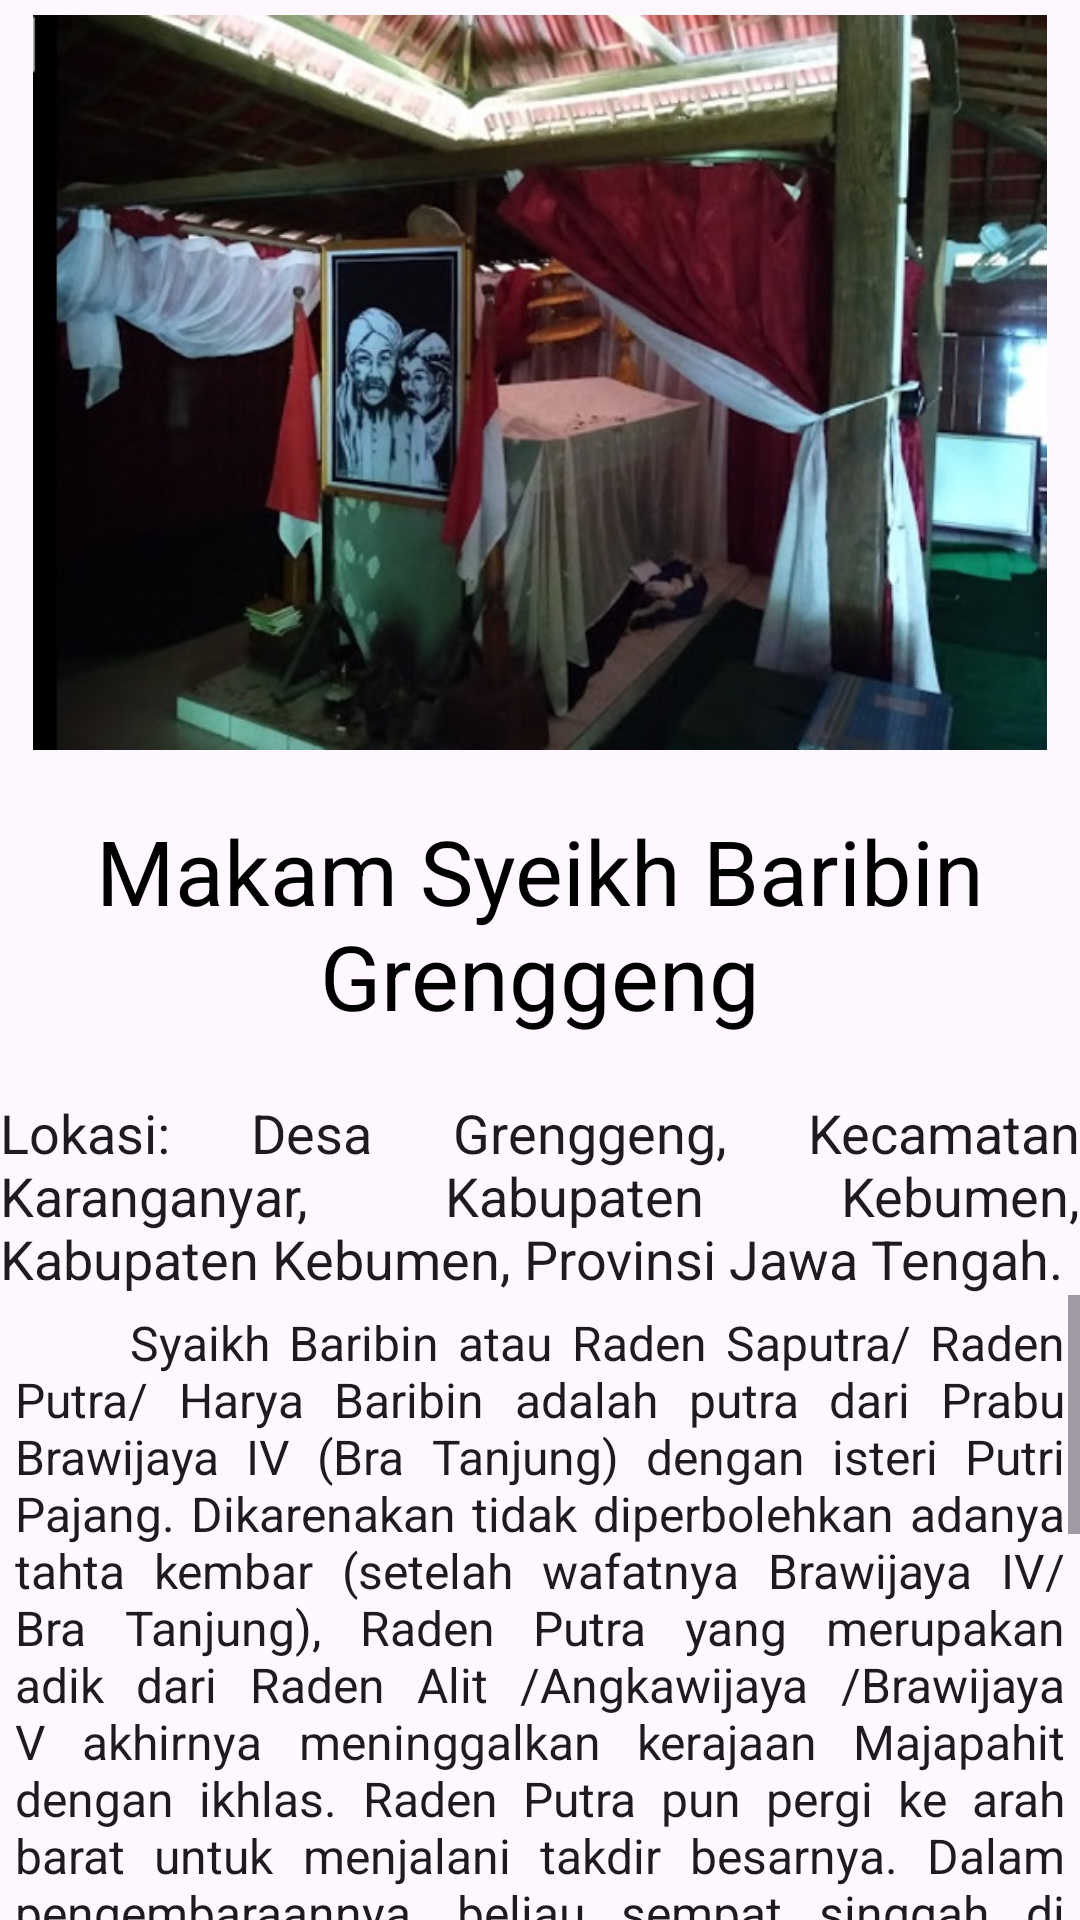

Produce the Android XML layout that renders to this screen, including the resource entries it uses.
<!-- AndroidManifest.xml: application theme Theme.VisitKebumen -->
<!-- res/layout/activity_makam_syeikh_baribin_grenggeng.xml -->
<?xml version="1.0" encoding="utf-8"?>
<LinearLayout xmlns:android="http://schemas.android.com/apk/res/android"
    xmlns:app="http://schemas.android.com/apk/res-auto"
    xmlns:tools="http://schemas.android.com/tools"
    android:layout_width="match_parent"
    android:layout_height="match_parent"
    android:orientation="vertical"
    tools:context=".MakamSyeikhBaribinGrenggeng">

    <ImageView
        android:id="@+id/MakamSyeikhBaribinGrenggeng"
        android:layout_width="match_parent"
        android:layout_height="250dp"
        android:paddingTop="5dp"
        app:srcCompat="@drawable/makamsyeikhbaribingrenggeng2" />

    <TextView
        android:id="@+id/textView"
        android:layout_width="wrap_content"
        android:layout_height="wrap_content"
        android:layout_gravity="center"
        android:padding="20dp"
        android:textColor="#000000"
        android:textAlignment="center"
        android:textAppearance="@style/TextAppearance.AppCompat.Body1"
        android:textSize="30dp"
        android:text="Makam Syeikh Baribin Grenggeng" />

    <TextView
        android:id="@+id/lokasi"
        android:layout_width="wrap_content"
        android:layout_height="wrap_content"
        android:textAppearance="@style/TextAppearance.AppCompat.Body1"
        android:textSize="18dp"
        android:justificationMode="inter_word"
        android:text="Lokasi: Desa Grenggeng, Kecamatan Karanganyar, Kabupaten Kebumen, Kabupaten Kebumen, Provinsi Jawa Tengah. " />

    <ScrollView
        android:layout_width="wrap_content"
        android:layout_height="wrap_content">

        <TextView
            android:id="@+id/textView4"
            android:layout_width="wrap_content"
            android:layout_height="wrap_content"
            android:padding="5dp"
            android:textAppearance="@style/TextAppearance.AppCompat.Body1"
            android:justificationMode="inter_word"
            android:textSize="16dp"
            android:text="      Syaikh Baribin atau Raden Saputra/ Raden Putra/ Harya Baribin adalah putra dari Prabu Brawijaya IV (Bra Tanjung) dengan isteri Putri Pajang. Dikarenakan tidak diperbolehkan adanya tahta kembar (setelah wafatnya Brawijaya IV/ Bra Tanjung), Raden Putra yang merupakan adik dari Raden Alit /Angkawijaya /Brawijaya V akhirnya meninggalkan kerajaan Majapahit dengan ikhlas. Raden Putra pun pergi ke arah barat untuk menjalani takdir besarnya. Dalam pengembaraannya, beliau sempat singgah di beberapa tempat di wilayah Kebumen, sampai akhirnya beliau pergi ke Pajajaran. Di Pajajaran, beliau kemudian menikah dengan salah satu cucu Raja Pajajaran dan dianugerahi empat orang anak.
                                \n      Singkat cerita, dari Pajajaran Raden Putra kemudian kembali ke timur dan menghabiskan masa hidupnya di Gunung Grenggeng yang hingga kini dikenal oleh masyarakat setempat sebagai Syaikh Baribin. Menurut penuturan masyarakat setempat, beliau adalah tokoh yang awal mengembangkan agama Islam di sekitar Gombong, Karanganyar dan Sempor pada ratusan tahun yang lalu. Konon dahulu semasa hidupnya, Eyang Syaikh Baribin dikenal sebagai orang sakti yang berjuang membela kebenaran dan menentang kejahatan, serta menolong orang yang kesusahan." />




    </ScrollView>

</LinearLayout>
<!-- resources referenced by this layout -->
<resources>
  <!-- drawable makamsyeikhbaribingrenggeng2: jpg bitmap (drawable, 80498 bytes) -->
  <style name="Theme.VisitKebumen" parent="Base.Theme.VisitKebumen" />
  <style name="Base.Theme.VisitKebumen" parent="Theme.Material3.DayNight.NoActionBar">
          
          
      </style>
</resources>
